pico-8 play session: no input (idle)

[t = 1 s] idle ~1s (no d-pad/buttons)
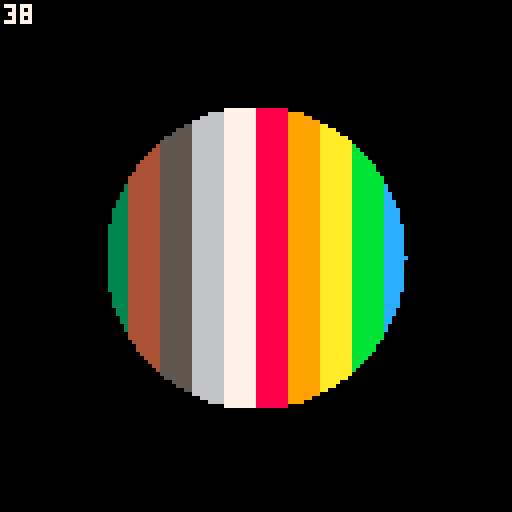
[t = 2 s] idle ~2s (no d-pad/buttons)
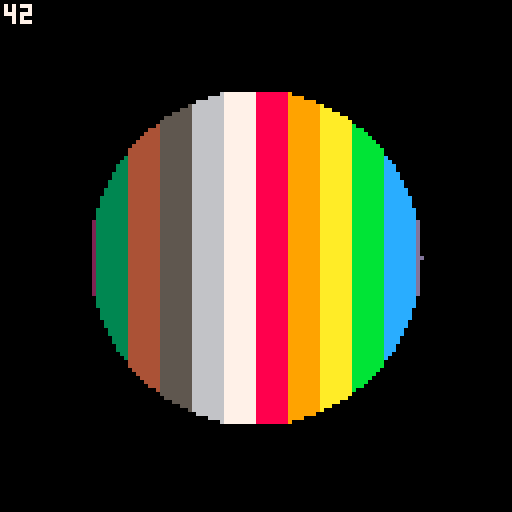
[t = 4 s] idle ~4s (no d-pad/buttons)
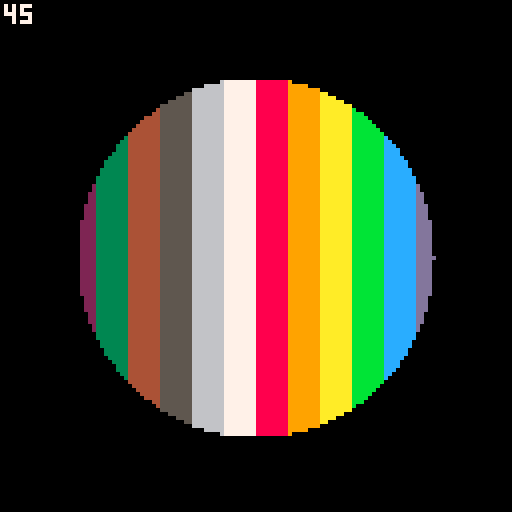
[t = 6 s] idle ~6s (no d-pad/buttons)
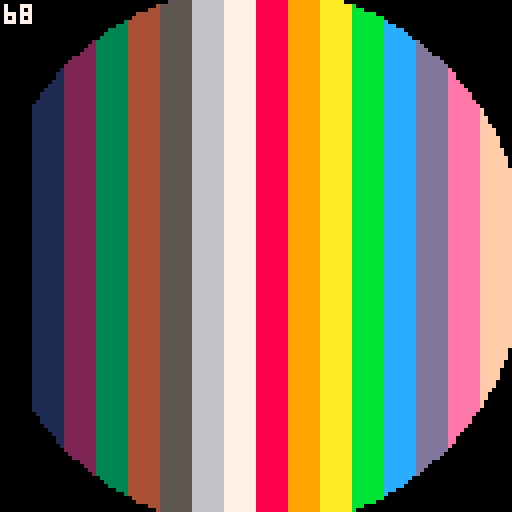
[t = 8 s] idle ~8s (no d-pad/buttons)
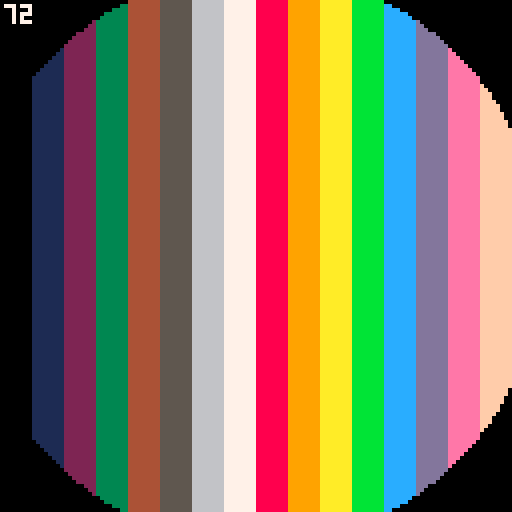

pico-8 cartridge
version 41
__lua__
t=0
d=1
::_::
cls()
t+=1*d
if t%100==0 then
	d*=-1
end

-- draw test pattern
for i=0,120,8 do
	rectfill(i,0,i+8,127,i/8)
end

-- iris effect
cx,cy,r,c=64,64,t%128,0
for y=0,127 do
	x=sqrt(r*r-(y-cy)*(y-cy))+cx
	rectfill(128,y,x,y,c)
	rectfill(-1,y,cx-(x-cx),y,c)
end

?t,1,1,7
flip()
goto _
__gfx__
00000000000000000000000000000000000000000000000000000000000000000000000000000000000000000000000000000000000000000000000000000000
00000000000000000000000000000000000000000000000000000000000000000000000000000000000000000000000000000000000000000000000000000000
00700700000000000000000000000000000000000000000000000000000000000000000000000000000000000000000000000000000000000000000000000000
00077000000000000000000000000000000000000000000000000000000000000000000000000000000000000000000000000000000000000000000000000000
00077000000000000000000000000000000000000000000000000000000000000000000000000000000000000000000000000000000000000000000000000000
00700700000000000000000000000000000000000000000000000000000000000000000000000000000000000000000000000000000000000000000000000000
